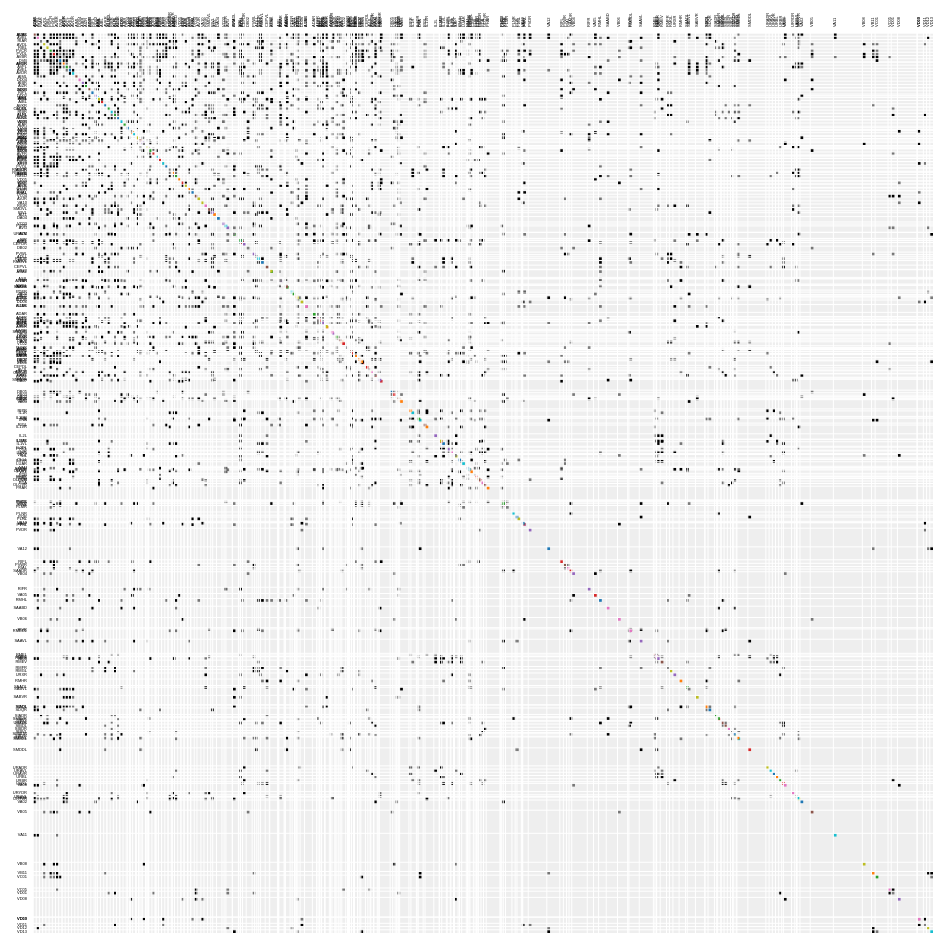
D3 v3 page, settled after 480 driven frames (8 s of simulated time); the page loaded 1 data file(s).



// Set the margin properties
var margin = {top: 35, right: 0, bottom: 50, left: 200},
    width = 900,
    height = 900;

// Set the data scale
var x = d3.scale.ordinal().rangeBands([0, width]),
    z = d3.scale.linear().domain([0, 4]).clamp(true),
    c = d3.scale.category10().domain(d3.range(10));

// Set svg dimensions
var svg = d3.select("body").append("svg")
    .attr("width", width + margin.left + margin.right)
    .attr("height", height + margin.top + margin.bottom)
    .style("margin-left", -margin.left + "px")
  .append("g")
    .attr("transform", "translate(" + margin.left + "," + margin.top + ")");

// Load json data file
d3.json("testNeuron.json", function(neurons) {
  var matrix = [],
      nodes = neurons.nodes,
      n = nodes.length;

  // Compute index per node
  nodes.forEach(function(node, i) {
    node.index = i;
    node.count = 0;
    matrix[i] = d3.range(n).map(function(j) { return {x: j, y: i, z: 0}; });
  });

  // Convert links to matrix; count character occurrences
  neurons.links.forEach(function(link) {
    matrix[link.source][link.target].z += link.value;
    matrix[link.target][link.source].z += link.value;
    matrix[link.source][link.source].z += link.value;
    matrix[link.target][link.target].z += link.value;
    nodes[link.source].count += link.value;
    nodes[link.target].count += link.value;
  });

  // Precompute the orders
  var orders = {
    name: d3.range(n).sort(function(a, b) { return d3.ascending(nodes[a].name, nodes[b].name); }),
    count: d3.range(n).sort(function(a, b) { return nodes[b].count - nodes[a].count; }),
    group: d3.range(n).sort(function(a, b) { return nodes[b].group - nodes[a].group; })
  };

/* MAIN DRAW METHOD */

  // The default sort order
  x.domain(orders.name);

  svg.append("rect")
      .attr("class", "background")
      .attr("width", width)
      .attr("height", height);

  var row = svg.selectAll(".row")
      .data(matrix)
    .enter().append("g")
      .attr("class", "row")
      .attr("transform", function(d, i) { return "translate(0," + x(i) + ")"; })
      .each(row);

  row.append("line")
      .attr("x2", width);

  row.append("text")
      .attr("x", -6)
      .attr("y", x.rangeBand() / 2)
      .attr("dy", ".32em")
      .attr("text-anchor", "end")
      .text(function(d, i) { return nodes[i].name; });

  var column = svg.selectAll(".column")
      .data(matrix)
    .enter().append("g")
      .attr("class", "column")
      .attr("transform", function(d, i) { return "translate(" + x(i) + ")rotate(-90)"; });

  column.append("line")
      .attr("x1", -width);

  column.append("text")
      .attr("x", 6)
      .attr("y", x.rangeBand() / 2)
      .attr("dy", ".32em")
      .attr("text-anchor", "start")
      .text(function(d, i) { return nodes[i].name; });

  function row(row) {
    var cell = d3.select(this).selectAll(".cell")
        .data(row.filter(function(d) { return d.z; }))
      .enter().append("rect")
        .attr("class", "cell")
        .attr("x", function(d) { return x(d.x); })
        .attr("width", x.rangeBand())
        .attr("height", x.rangeBand())
        .style("fill-opacity", function(d) { return z(d.z); })
        .style("fill", function(d) { return nodes[d.x].group == nodes[d.y].group ? c(nodes[d.x].group) : null; })
        .on("mouseover", mouseover)
        .on("mouseout", mouseout);
  }

  // The mouse commands
  function mouseover(p) {
    d3.selectAll(".row text").classed("active", function(d, i) { return i == p.y; });
    d3.selectAll(".column text").classed("active", function(d, i) { return i == p.x; });
  }

  function mouseout() {
    d3.selectAll("text").classed("active", false);
  }

  d3.select("#order").on("change", function() {
    clearTimeout(timeout);
    order(this.value);
  });

  // The ordering commands
  function order(value) {
    x.domain(orders[value]);

    var t = svg.transition().duration(2500);

    t.selectAll(".row")
        .delay(function(d, i) { return x(i) * 4; })
        .attr("transform", function(d, i) { return "translate(0," + x(i) + ")"; })
      .selectAll(".cell")
        .delay(function(d) { return x(d.x) * 4; })
        .attr("x", function(d) { return x(d.x); });

    t.selectAll(".column")
        .delay(function(d, i) { return x(i) * 4; })
        .attr("transform", function(d, i) { return "translate(" + x(i) + ")rotate(-90)"; });
  }

  // The timing command
  var timeout = setTimeout(function() {
    order("count");
    d3.select("#order").property("selectedIndex", 2).node().focus();
  }, 5000);
});



### data: testNeuron.json
{
 "nodes": [
  {
   "name": "ADAL",
   "group": 1
  },
  {
   "name": "ADAR",
   "group": 2
  },
  {
   "name": "ADEL",
   "group": 3
  },
  {
   "name": "ADER",
   "group": 4
  },
  {
   "name": "ADFL",
   "group": 5
  },
  {
   "name": "ADFR",
   "group": 6
  },
  {
   "name": "ADLL",
   "group": 7
  },
  {
   "name": "ADLR",
   "group": 8
  },
  "... 272 more items"
 ],
 "links": [
  {
   "source": 2,
   "target": 1,
   "value": 1
  },
  {
   "source": 5,
   "target": 1,
   "value": 1
  },
  {
   "source": 44,
   "target": 1,
   "value": 1
  },
  {
   "source": 59,
   "target": 1,
   "value": 2
  },
  {
   "source": 160,
   "target": 1,
   "value": 1
  },
  {
   "source": 3,
   "target": 1,
   "value": 1
  },
  {
   "source": 5,
   "target": 1,
   "value": 1
  },
  {
   "source": 11,
   "target": 1,
   "value": 1
  },
  "... 6,256 more items"
 ]
}